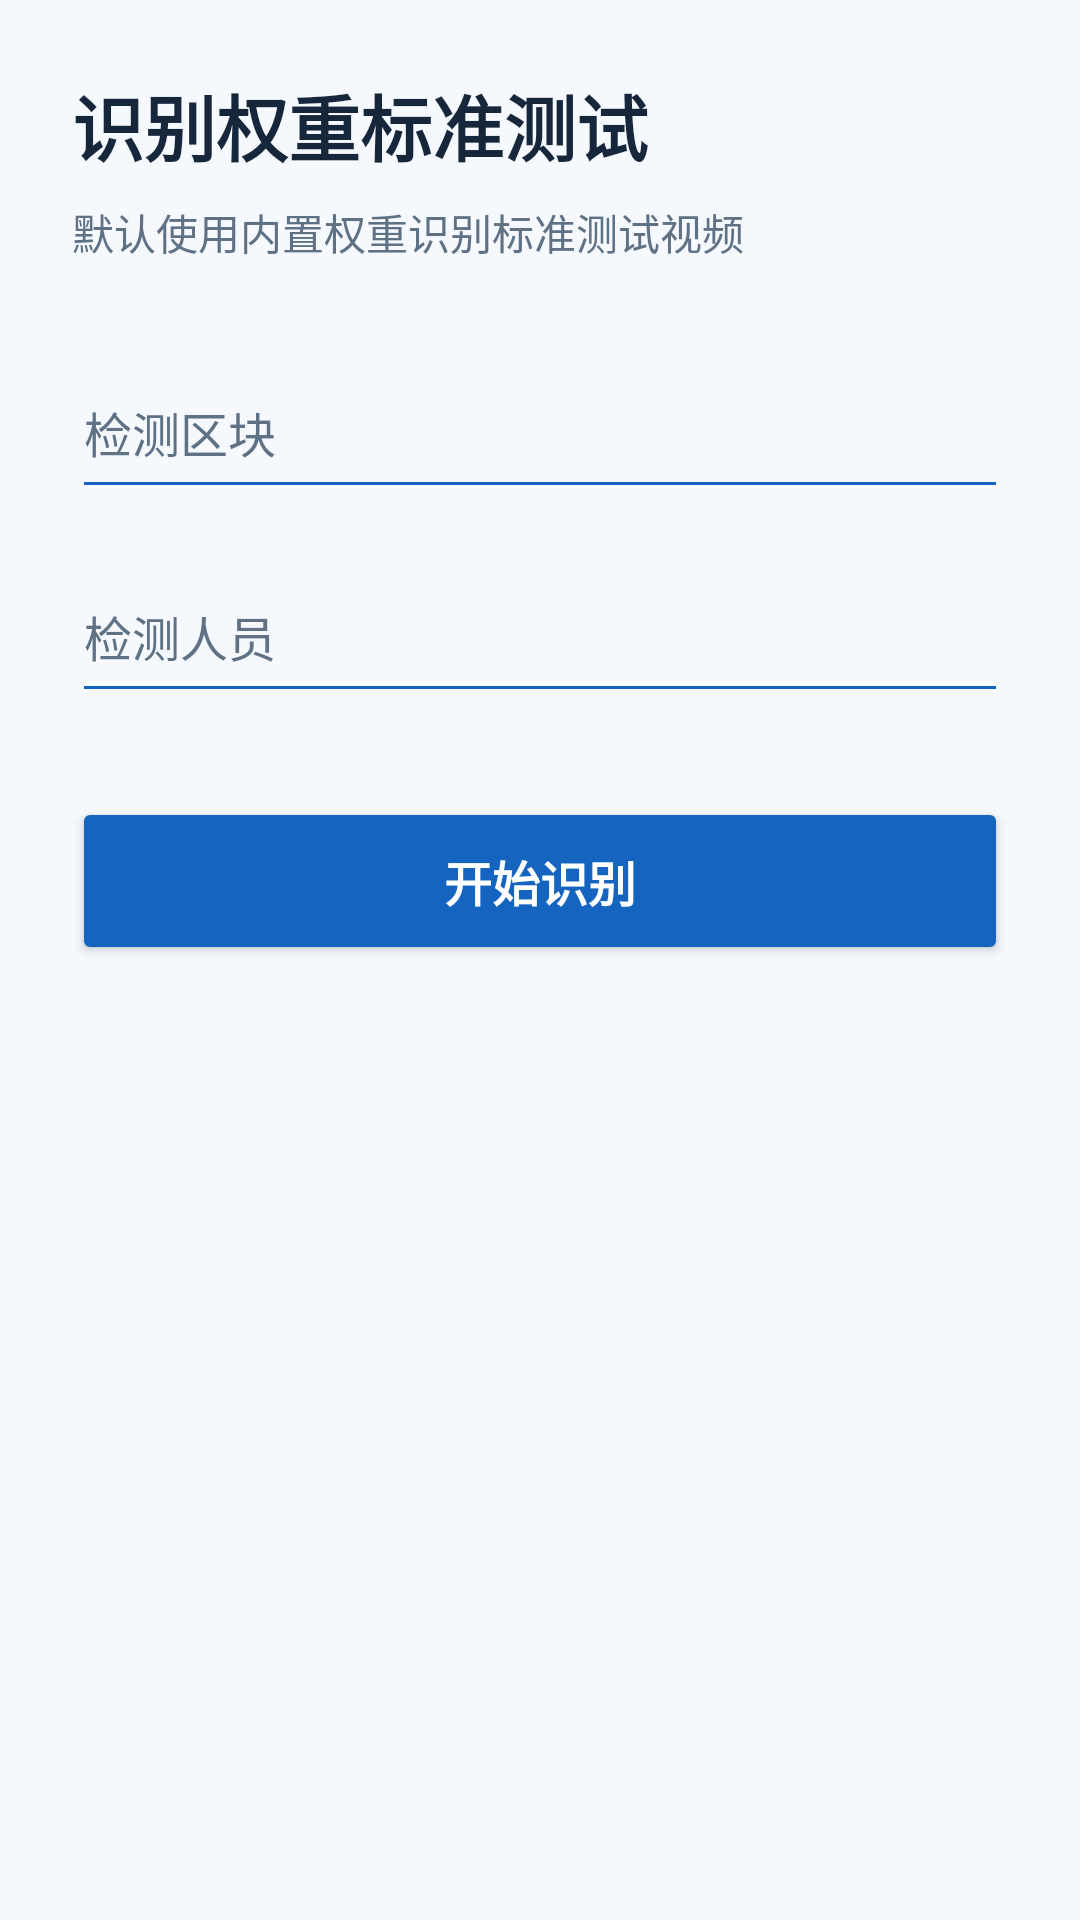

Android layout source for this screen:
<!-- AndroidManifest.xml: application theme Theme.WeldDetect -->
<!-- res/layout/activity_standard_test.xml -->
<?xml version="1.0" encoding="utf-8"?>
<FrameLayout xmlns:android="http://schemas.android.com/apk/res/android"
    android:layout_width="match_parent"
    android:layout_height="match_parent"
    android:background="@color/bg_dark">

    <LinearLayout
        android:id="@+id/formPanel"
        android:layout_width="match_parent"
        android:layout_height="match_parent"
        android:orientation="vertical"
        android:padding="24dp">

        <TextView
            android:layout_width="match_parent"
            android:layout_height="wrap_content"
            android:text="识别权重标准测试"
            android:textColor="@color/text_primary"
            android:textSize="24sp"
            android:textStyle="bold" />

        <TextView
            android:layout_width="match_parent"
            android:layout_height="wrap_content"
            android:layout_marginTop="8dp"
            android:text="默认使用内置权重识别标准测试视频"
            android:textColor="@color/text_secondary"
            android:textSize="14sp" />

        <EditText
            android:id="@+id/inputLabelBlock"
            android:layout_width="match_parent"
            android:layout_height="54dp"
            android:layout_marginTop="28dp"
            android:backgroundTint="@color/accent"
            android:hint="检测区块"
            android:inputType="text"
            android:singleLine="true"
            android:textColor="@color/text_primary"
            android:textColorHint="@color/text_secondary"
            android:textSize="16sp" />

        <EditText
            android:id="@+id/inputInspector"
            android:layout_width="match_parent"
            android:layout_height="54dp"
            android:layout_marginTop="14dp"
            android:backgroundTint="@color/accent"
            android:hint="检测人员"
            android:inputType="textPersonName"
            android:singleLine="true"
            android:textColor="@color/text_primary"
            android:textColorHint="@color/text_secondary"
            android:textSize="16sp" />

        <Button
            android:id="@+id/btnRunTest"
            android:layout_width="match_parent"
            android:layout_height="56dp"
            android:layout_marginTop="28dp"
            android:backgroundTint="@color/accent"
            android:text="开始识别"
            android:textColor="@color/on_accent"
            android:textSize="16sp"
            android:textStyle="bold" />

        <TextView
            android:id="@+id/statusText"
            android:layout_width="match_parent"
            android:layout_height="wrap_content"
            android:layout_marginTop="22dp"
            android:textColor="@color/text_primary"
            android:textSize="15sp" />
    </LinearLayout>

    <LinearLayout
        android:id="@+id/resultPanel"
        android:layout_width="match_parent"
        android:layout_height="match_parent"
        android:orientation="vertical"
        android:padding="12dp"
        android:visibility="gone">

        <TextView
            android:id="@+id/resultTitle"
            android:layout_width="match_parent"
            android:layout_height="wrap_content"
            android:text="识别权重标准测试"
            android:textColor="@color/text_primary"
            android:textSize="18sp"
            android:textStyle="bold" />

        <TextView
            android:id="@+id/resultStatusText"
            android:layout_width="match_parent"
            android:layout_height="wrap_content"
            android:layout_marginTop="4dp"
            android:textColor="@color/text_secondary"
            android:textSize="13sp" />

        <ProgressBar
            android:id="@+id/progressBar"
            style="?android:attr/progressBarStyleHorizontal"
            android:layout_width="match_parent"
            android:layout_height="8dp"
            android:layout_marginTop="8dp"
            android:max="100"
            android:progress="0"
            android:progressTint="@color/accent" />

        <ImageView
            android:id="@+id/previewImage"
            android:layout_width="match_parent"
            android:layout_height="0dp"
            android:layout_marginTop="8dp"
            android:layout_weight="1"
            android:background="@color/surface_card"
            android:contentDescription="检测预览"
            android:scaleType="fitCenter" />

        <LinearLayout
            android:id="@+id/playbackControls"
            android:layout_width="match_parent"
            android:layout_height="48dp"
            android:layout_marginTop="8dp"
            android:gravity="center"
            android:orientation="horizontal">

            <Button
                android:id="@+id/btnPrevFrame"
                android:layout_width="0dp"
                android:layout_height="44dp"
                android:layout_weight="1"
                android:backgroundTint="@color/surface_card"
                android:text="上一帧"
                android:textColor="@color/accent" />

            <Button
                android:id="@+id/btnPlayPause"
                android:layout_width="0dp"
                android:layout_height="44dp"
                android:layout_marginHorizontal="8dp"
                android:layout_weight="1"
                android:backgroundTint="@color/accent"
                android:text="慢速复看"
                android:textColor="@color/on_accent" />

            <Button
                android:id="@+id/btnNextFrame"
                android:layout_width="0dp"
                android:layout_height="44dp"
                android:layout_weight="1"
                android:backgroundTint="@color/surface_card"
                android:text="下一帧"
                android:textColor="@color/accent" />
        </LinearLayout>

        <TextView
            android:id="@+id/summaryText"
            android:layout_width="match_parent"
            android:layout_height="wrap_content"
            android:layout_marginTop="8dp"
            android:maxLines="4"
            android:textColor="@color/text_secondary"
            android:textSize="12sp" />

        <ScrollView
            android:layout_width="match_parent"
            android:layout_height="150dp"
            android:layout_marginTop="8dp">

            <TableLayout
                android:id="@+id/summaryTable"
                android:layout_width="match_parent"
                android:layout_height="wrap_content"
                android:background="@color/surface_card"
                android:stretchColumns="0,1,2" />
        </ScrollView>
    </LinearLayout>

</FrameLayout>
<!-- resources referenced by this layout -->
<resources>
  <color name="accent">#1565C0</color>
  <color name="bg_dark">#F5F8FC</color>
  <color name="on_accent">#FFFFFF</color>
  <color name="surface_card">#FFFFFF</color>
  <color name="text_primary">#16263B</color>
  <color name="text_secondary">#5F7185</color>
  <style name="Theme.WeldDetect" parent="Theme.MaterialComponents.Light.NoActionBar">
          <item name="colorPrimary">@color/accent</item>
          <item name="colorPrimaryDark">@color/bg_dark</item>
          <item name="colorAccent">@color/accent</item>
          <item name="colorOnPrimary">@color/on_accent</item>
          <item name="android:windowBackground">@color/bg_dark</item>
          <item name="android:statusBarColor">@color/bg_dark</item>
          <item name="android:windowLightStatusBar">true</item>
          <item name="android:navigationBarColor">@color/bg_dark</item>
      </style>
</resources>
